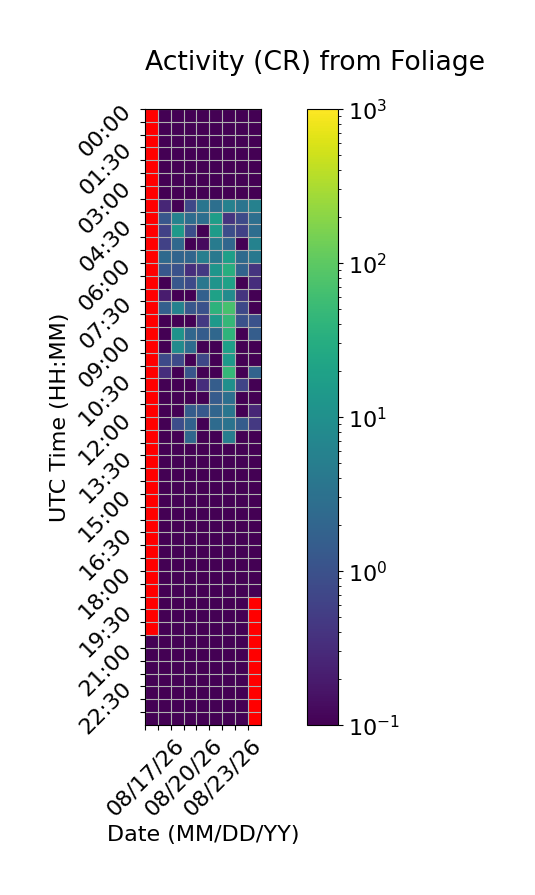

Values plotted in this chart, from the file beside it:
Time (UTC), 08/17/26, 08/18/26, 08/19/26, 08/20/26, 08/21/26, 08/22/26, 08/23/26, 08/24/26, 08/25/26
00:00, , 0.0, 0.0, 0.0, 0.0, 0.0, 0.0, 0.0, 0.0
00:30, , 0.0, 0.0, 0.0, 0.0, 0.0, 0.0, 0.0, 0.0
01:00, , 0.0, 0.0, 0.0, 0.0, 0.0, 0.0, 0.0, 0.0
01:30, , 0.0, 0.0, 0.0, 0.0, 0.0, 0.0, 0.0, 0.0
02:00, , 0.0, 0.0, 0.0, 0.0, 0.0, 0.0, 0.0, 0.0
02:30, , 0.0, 0.0, 0.0, 0.0, 0.0, 0.0, 0.0, 0.0
03:00, , 0.0, 0.0, 0.0, 0.0, 0.0, 0.0, 0.0, 0.0
03:30, , 0.2667, 0.0, 0.7333, 3.6, 2.867, 5.733, 3.4, 5.8
04:00, , 1.2, 5.867, 2.6, 2.8, 16.6, 0.4, 0.8, 2.867
04:30, , 0.6, 14.2, 0.8667, 0.06667, 15.4, 0.8667, 0.6, 2.667
05:00, , 0.6, 2.267, 0.0, 0.1333, 4.6, 2.067, 0.0, 6.0
05:30, , 2.333, 1.933, 2.0, 5.2, 4.2, 17.87, 2.4, 4.067
06:00, , 1.2, 1.0, 0.3333, 0.4667, 12.13, 32.2, 1.867, 0.4
06:30, , 0.06667, 1.2, 0.8, 3.867, 11.87, 19.27, 0.0, 0.3333
07:00, , 0.2, 0.0, 0.0, 1.667, 19.53, 8.467, 0.4, 0.0
07:30, , 1.6, 6.0, 1.2, 1.0, 39.2, 68.13, 0.7333, 0.0
08:00, , 0.06667, 0.0, 0.0, 0.4667, 14.4, 46.27, 1.0, 1.0
08:30, , 0.0, 11.53, 2.067, 1.467, 2.2, 40.47, 0.0, 1.533
09:00, , 0.0, 8.6, 2.6, 0.06667, 0.0, 18.27, 0.0, 0.0
09:30, , 0.8, 0.8, 0.0, 0.7333, 0.0, 14.4, 0.0, 0.0
10:00, , 0.3333, 0.06667, 1.133, 0.0, 0.0, 45.67, 0.0, 1.867
10:30, , 0.0, 0.0, 0.06667, 0.3333, 1.533, 9.933, 0.6667, 0.0
11:00, , 0.0, 0.0, 0.0, 0.0, 1.4, 2.933, 0.0, 0.0
11:30, , 0.0, 0.0, 1.467, 1.267, 2.0, 3.733, 0.0, 0.2667
12:00, , 0.0, 0.8667, 1.8, 0.06667, 2.533, 3.333, 1.467, 0.4667
12:30, , 0.0, 0.0, 2.2, 0.0, 0.0, 5.0, 0.0, 0.0
13:00, , 0.0, 0.0, 0.0, 0.0, 0.0, 0.0, 0.0, 0.0
13:30, , 0.0, 0.0, 0.0, 0.0, 0.0, 0.0, 0.0, 0.0
14:00, , 0.0, 0.0, 0.0, 0.0, 0.0, 0.0, 0.0, 0.0
14:30, , 0.0, 0.0, 0.0, 0.0, 0.0, 0.0, 0.0, 0.0
15:00, , 0.0, 0.0, 0.0, 0.0, 0.0, 0.0, 0.0, 0.0
15:30, , 0.0, 0.0, 0.0, 0.0, 0.0, 0.0, 0.0, 0.0
16:00, , 0.0, 0.0, 0.0, 0.0, 0.0, 0.0, 0.0, 0.0
16:30, , 0.0, 0.0, 0.0, 0.0, 0.0, 0.0, 0.0, 0.0
17:00, , 0.0, 0.0, 0.0, 0.0, 0.0, 0.0, 0.0, 0.0
17:30, , 0.0, 0.0, 0.0, 0.0, 0.0, 0.0, 0.0, 0.0
18:00, , 0.0, 0.0, 0.0, 0.0, 0.0, 0.0, 0.0, 0.0
18:30, , 0.0, 0.0, 0.0, 0.0, 0.0, 0.0, 0.0, 0.0
19:00, , 0.0, 0.0, 0.0, 0.0, 0.0, 0.0, 0.0, 
19:30, , 0.0, 0.0, 0.0, 0.0, 0.0, 0.0, 0.0, 
20:00, , 0.0, 0.0, 0.0, 0.0, 0.0, 0.0, 0.0, 
20:30, 0.0, 0.0, 0.0, 0.0, 0.0, 0.0, 0.0, 0.0, 
21:00, 0.0, 0.0, 0.0, 0.0, 0.0, 0.0, 0.0, 0.0, 
21:30, 0.0, 0.0, 0.0, 0.0, 0.0, 0.0, 0.0, 0.0, 
22:00, 0.0, 0.0, 0.0, 0.0, 0.0, 0.0, 0.0, 0.0, 
22:30, 0.0, 0.0, 0.0, 0.0, 0.0, 0.0, 0.0, 0.0, 
23:00, 0.0, 0.0, 0.0, 0.0, 0.0, 0.0, 0.0, 0.0, 
23:30, 0.0, 0.0, 0.0, 0.0, 0.0, 0.0, 0.0, 0.0, 
